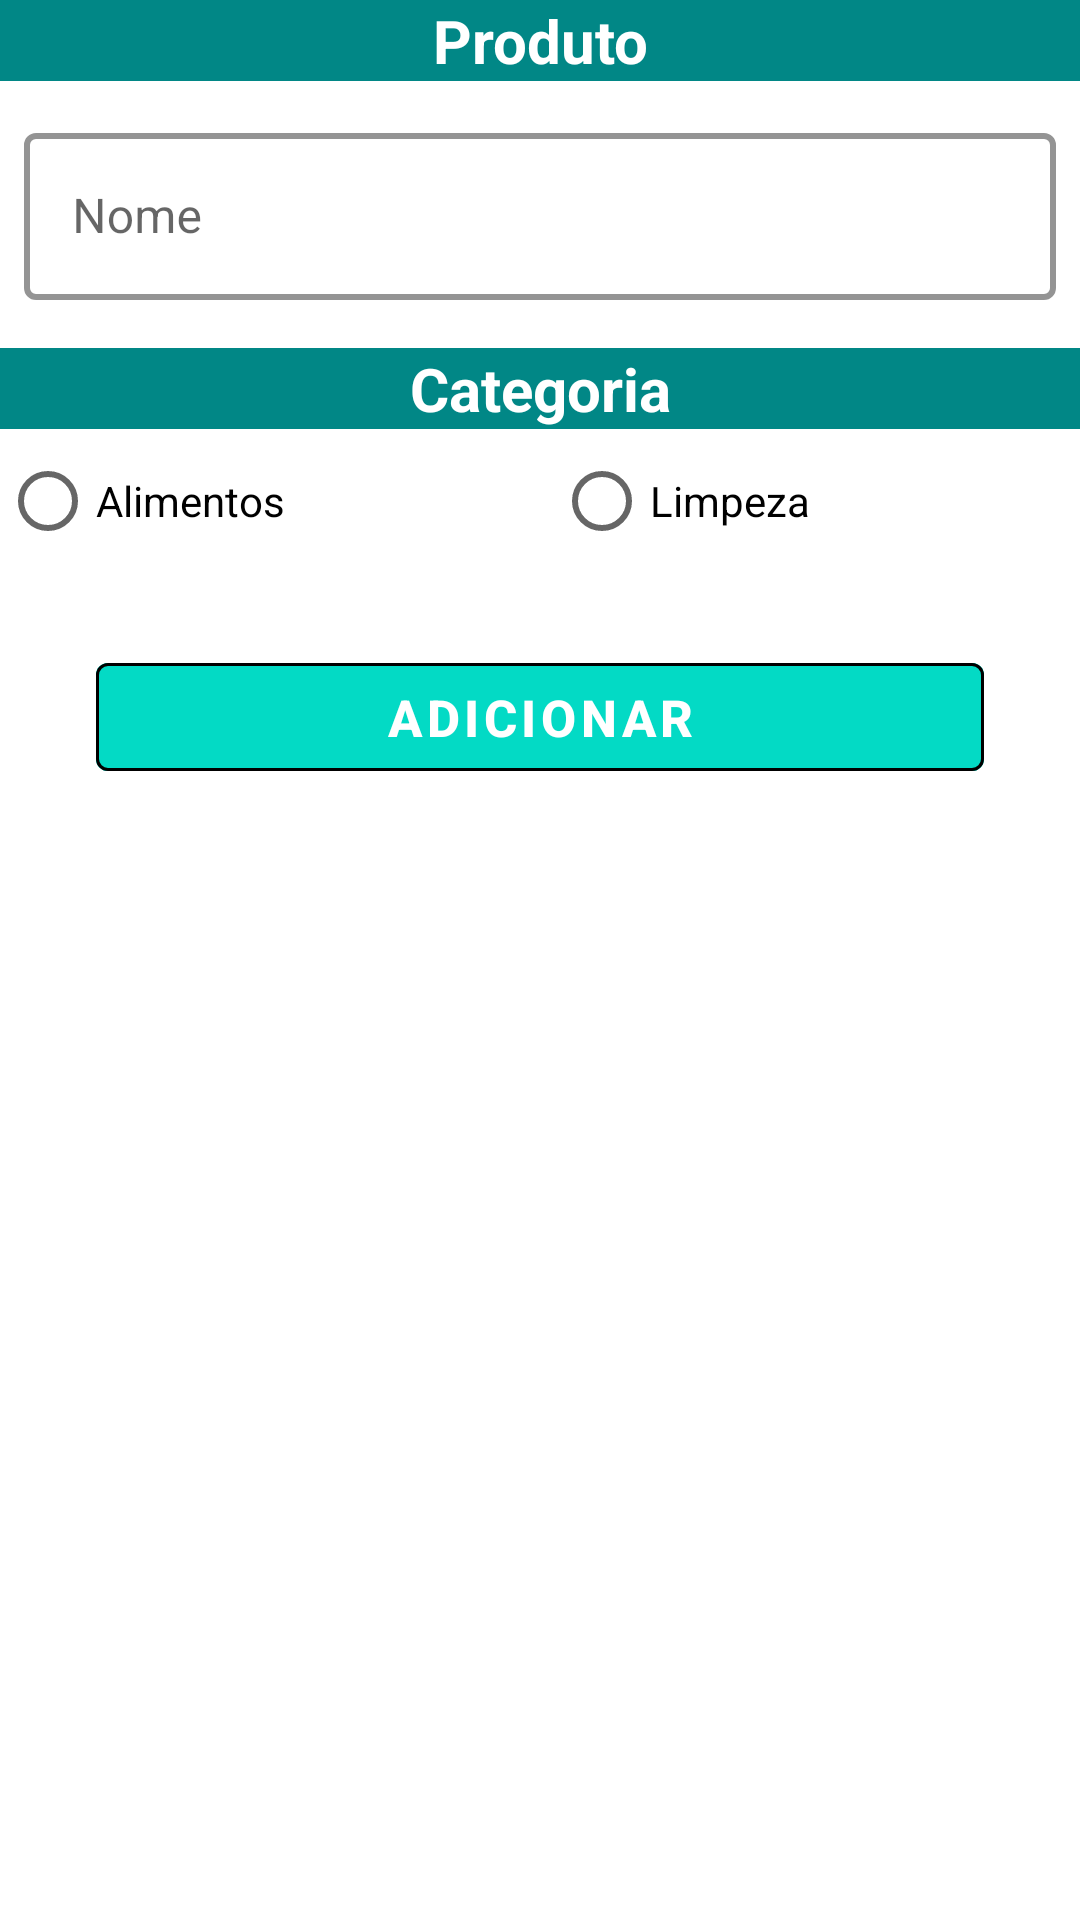

Layout XML and referenced resources for this Android screen:
<!-- AndroidManifest.xml: application theme Theme.ShoppingList -->
<!-- res/layout/activity_add_product.xml -->
<?xml version="1.0" encoding="utf-8"?>
<layout xmlns:android="http://schemas.android.com/apk/res/android"
    xmlns:app="http://schemas.android.com/apk/res-auto"
    xmlns:tools="http://schemas.android.com/tools">

    <data>

    </data>

    <androidx.constraintlayout.widget.ConstraintLayout
        android:layout_width="match_parent"
        android:layout_height="match_parent"
        tools:context=".ui.AddProductActivity">

        <com.google.android.material.textview.MaterialTextView
            android:id="@+id/tvProduct"
            android:layout_width="match_parent"
            android:layout_height="wrap_content"
            style="@style/ThemeOverlay.Material3.AutoCompleteTextView.OutlinedBox"
            android:text="@string/produto"
            android:textSize="20sp"
            android:textStyle="bold"
            android:textColor="@color/white"
            android:textAlignment="center"
            android:background="@color/teal_700"
            app:layout_constraintEnd_toEndOf="parent"
            app:layout_constraintStart_toStartOf="parent"
            app:layout_constraintTop_toTopOf="parent" />

        <com.google.android.material.textfield.TextInputLayout
            android:id="@+id/edtProductName"
            style="@style/Widget.MaterialComponents.TextInputLayout.OutlinedBox"
            android:layout_width="match_parent"
            android:layout_height="wrap_content"
            android:layout_marginStart="8dp"
            android:layout_marginTop="12dp"
            android:layout_marginEnd="8dp"
            app:boxStrokeColor="@color/black"
            app:boxStrokeWidth="2dp"
            app:layout_constraintEnd_toEndOf="parent"
            app:layout_constraintHorizontal_bias="0.5"
            app:layout_constraintStart_toStartOf="parent"
            app:layout_constraintTop_toBottomOf="@+id/tvProduct">

            <com.google.android.material.textfield.TextInputEditText
                android:id="@+id/edtProductNameText"
                android:layout_width="match_parent"
                android:layout_height="wrap_content"
                android:maxLength="30"
                android:hint="@string/nome"
                android:inputType="textPersonName">

            </com.google.android.material.textfield.TextInputEditText>

        </com.google.android.material.textfield.TextInputLayout>

        <RadioGroup
            android:id="@+id/radioGroup"
            android:layout_width="match_parent"
            android:layout_height="wrap_content"
            android:orientation="horizontal"
            app:layout_constraintEnd_toEndOf="parent"
            app:layout_constraintStart_toStartOf="parent"
            app:layout_constraintTop_toBottomOf="@+id/textView3">

            <RadioButton
                android:id="@+id/rbAlimentos"
                android:layout_width="wrap_content"
                android:layout_height="wrap_content"
                android:layout_weight="1"
                android:text="@string/alimentos" />

            <RadioButton
                android:id="@+id/rbLimpeza"
                android:layout_width="wrap_content"
                android:layout_height="wrap_content"
                android:layout_weight="1"
                android:text="@string/limpeza" />
        </RadioGroup>

        <TextView
            android:id="@+id/textView3"
            android:layout_width="match_parent"
            android:layout_height="wrap_content"
            android:layout_marginTop="16dp"
            android:background="@color/teal_700"
            android:text="@string/categoria"
            android:textAlignment="center"
            android:textColor="@color/white"
            android:textSize="20sp"
            android:textStyle="bold"
            app:layout_constraintEnd_toEndOf="parent"
            app:layout_constraintStart_toStartOf="parent"
            app:layout_constraintTop_toBottomOf="@+id/edtProductName" />

        <com.google.android.material.button.MaterialButton
            android:id="@+id/btnAdd"
            android:layout_width="match_parent"
            android:layout_height="wrap_content"
            style="@style/Widget.MaterialComponents.Button.OutlinedButton"
            android:textColor="@color/white"
            app:strokeColor="@color/black"
            android:layout_marginStart="32dp"
            android:layout_marginTop="24dp"
            android:layout_marginEnd="32dp"
            android:backgroundTint="@color/teal_200"
            android:textSize="17sp"
            android:text="@string/adicionar"
            android:textStyle="bold"
            app:layout_constraintEnd_toEndOf="parent"
            app:layout_constraintStart_toStartOf="parent"
            app:layout_constraintTop_toBottomOf="@+id/radioGroup" />
    </androidx.constraintlayout.widget.ConstraintLayout>
</layout>
<!-- resources referenced by this layout -->
<resources>
  <color name="black">#FF000000</color>
  <color name="teal_200">#FF03DAC5</color>
  <color name="teal_700">#FF018786</color>
  <color name="white">#FFFFFFFF</color>
  <string name="adicionar">Adicionar</string>
  <string name="alimentos">Alimentos</string>
  <string name="categoria">Categoria</string>
  <string name="limpeza">Limpeza</string>
  <string name="nome">Nome</string>
  <string name="produto">Produto</string>
  <style name="Theme.ShoppingList" parent="Theme.MaterialComponents.DayNight.NoActionBar">
          
          <item name="colorPrimary">@color/teal_200</item>
          <item name="colorPrimaryVariant">@color/teal_900</item>
          <item name="colorOnPrimary">@color/white</item>
          
          <item name="colorSecondary">@color/purple_500</item>
          <item name="colorSecondaryVariant">@color/purple_700</item>
          <item name="colorOnSecondary">@color/black</item>
          
          <item name="android:statusBarColor" tools:targetApi="l">?attr/colorPrimaryVariant</item>
          
          <item name="android:actionOverflowButtonStyle">@style/ToolbarDots</item>
      </style>
  <color name="teal_900">#036E78</color>
  <color name="purple_500">#FF6200EE</color>
  <color name="purple_700">#FF3700B3</color>
  <style name="ToolbarDots" parent="Widget.AppCompat.ActionButton.Overflow">
          <item name="android:tint">@color/white</item>
      </style>
</resources>
